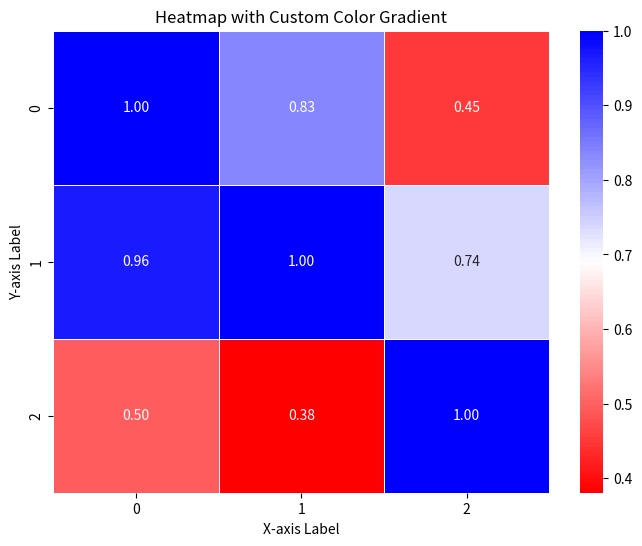

This chart was generated by the following Python code:
import matplotlib.pyplot as plt
import seaborn as sns
import numpy as np
from matplotlib.colors import LinearSegmentedColormap

# Sample data (replace with your actual data)
data = np.random.rand(3, 3)
print(data)
for i in range(len(data)):
    data[i, i] = 1

# Define custom colormap
colors = ["red", "white", "blue"]  # Define the colors for your gradient
cmap_name = "custom_colormap"
custom_cmap = LinearSegmentedColormap.from_list(cmap_name, colors, N=100)

# Create the heatmap
plt.figure(figsize=(8, 6))
sns.heatmap(data, cmap=custom_cmap, annot=True, fmt=".2f", linewidths=.5)

# Add title and labels
plt.title("Heatmap with Custom Color Gradient")
plt.xlabel("X-axis Label")
plt.ylabel("Y-axis Label")

# Show the plot
plt.show()